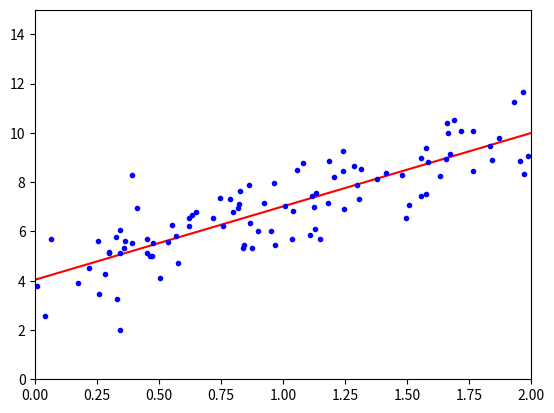

The matplotlib source for this figure:
import matplotlib.pyplot as plt
import numpy as np

__author__ = 'yasaka'

"""
# 计算某一列的数据的和
sum = np.random.rand(2,2)
print(sum)
# print(np.sum(sum[:,0]))
# 计算矩阵中所有的数据的和
# print(np.sum(sum))
"""

# 自己编写梯度下降法
X = 2 * np.random.rand(100, 1)
bias = np.random.randn(100, 1)

Y = 4 + 3 * X + bias

X_b = np.c_[np.ones((100, 1)), X]

# 定义学习率
learn_rate = 0.1
# 定义迭代次数
iterator = 1000
# 数据条数
total = 100

# 随机产生theta值,为2行1列的数据
theta = np.random.randn(2,1)

for it in range(iterator):
    # 更新theta值,该公式参考梯度下降的公式,公式会涉及到所有的样本数据
    gradient = 1 / total * X_b.T.dot(X_b.dot(theta)-Y)
    col = X_b.dot(theta) - Y
    # 计算所有行,第0列的值,可以看到总的误差值逐渐减小
    print(np.sum(col[:,0]))
    theta = theta - learn_rate * gradient

print(theta)

# 创建测试数据,创建了2条测试数据
X_test = np.array([[0], [2]])

X_test_b = np.c_[(np.ones((2, 1))), X_test]

# 由于创建了2条测试数据,因此预测值为2个值
y_predict = X_test_b.dot(theta)

print(y_predict)

plt.plot(X_test, y_predict, 'r-')
plt.plot(X, Y, 'b.')

plt.axis([0, 2, 0, 15])
plt.show()